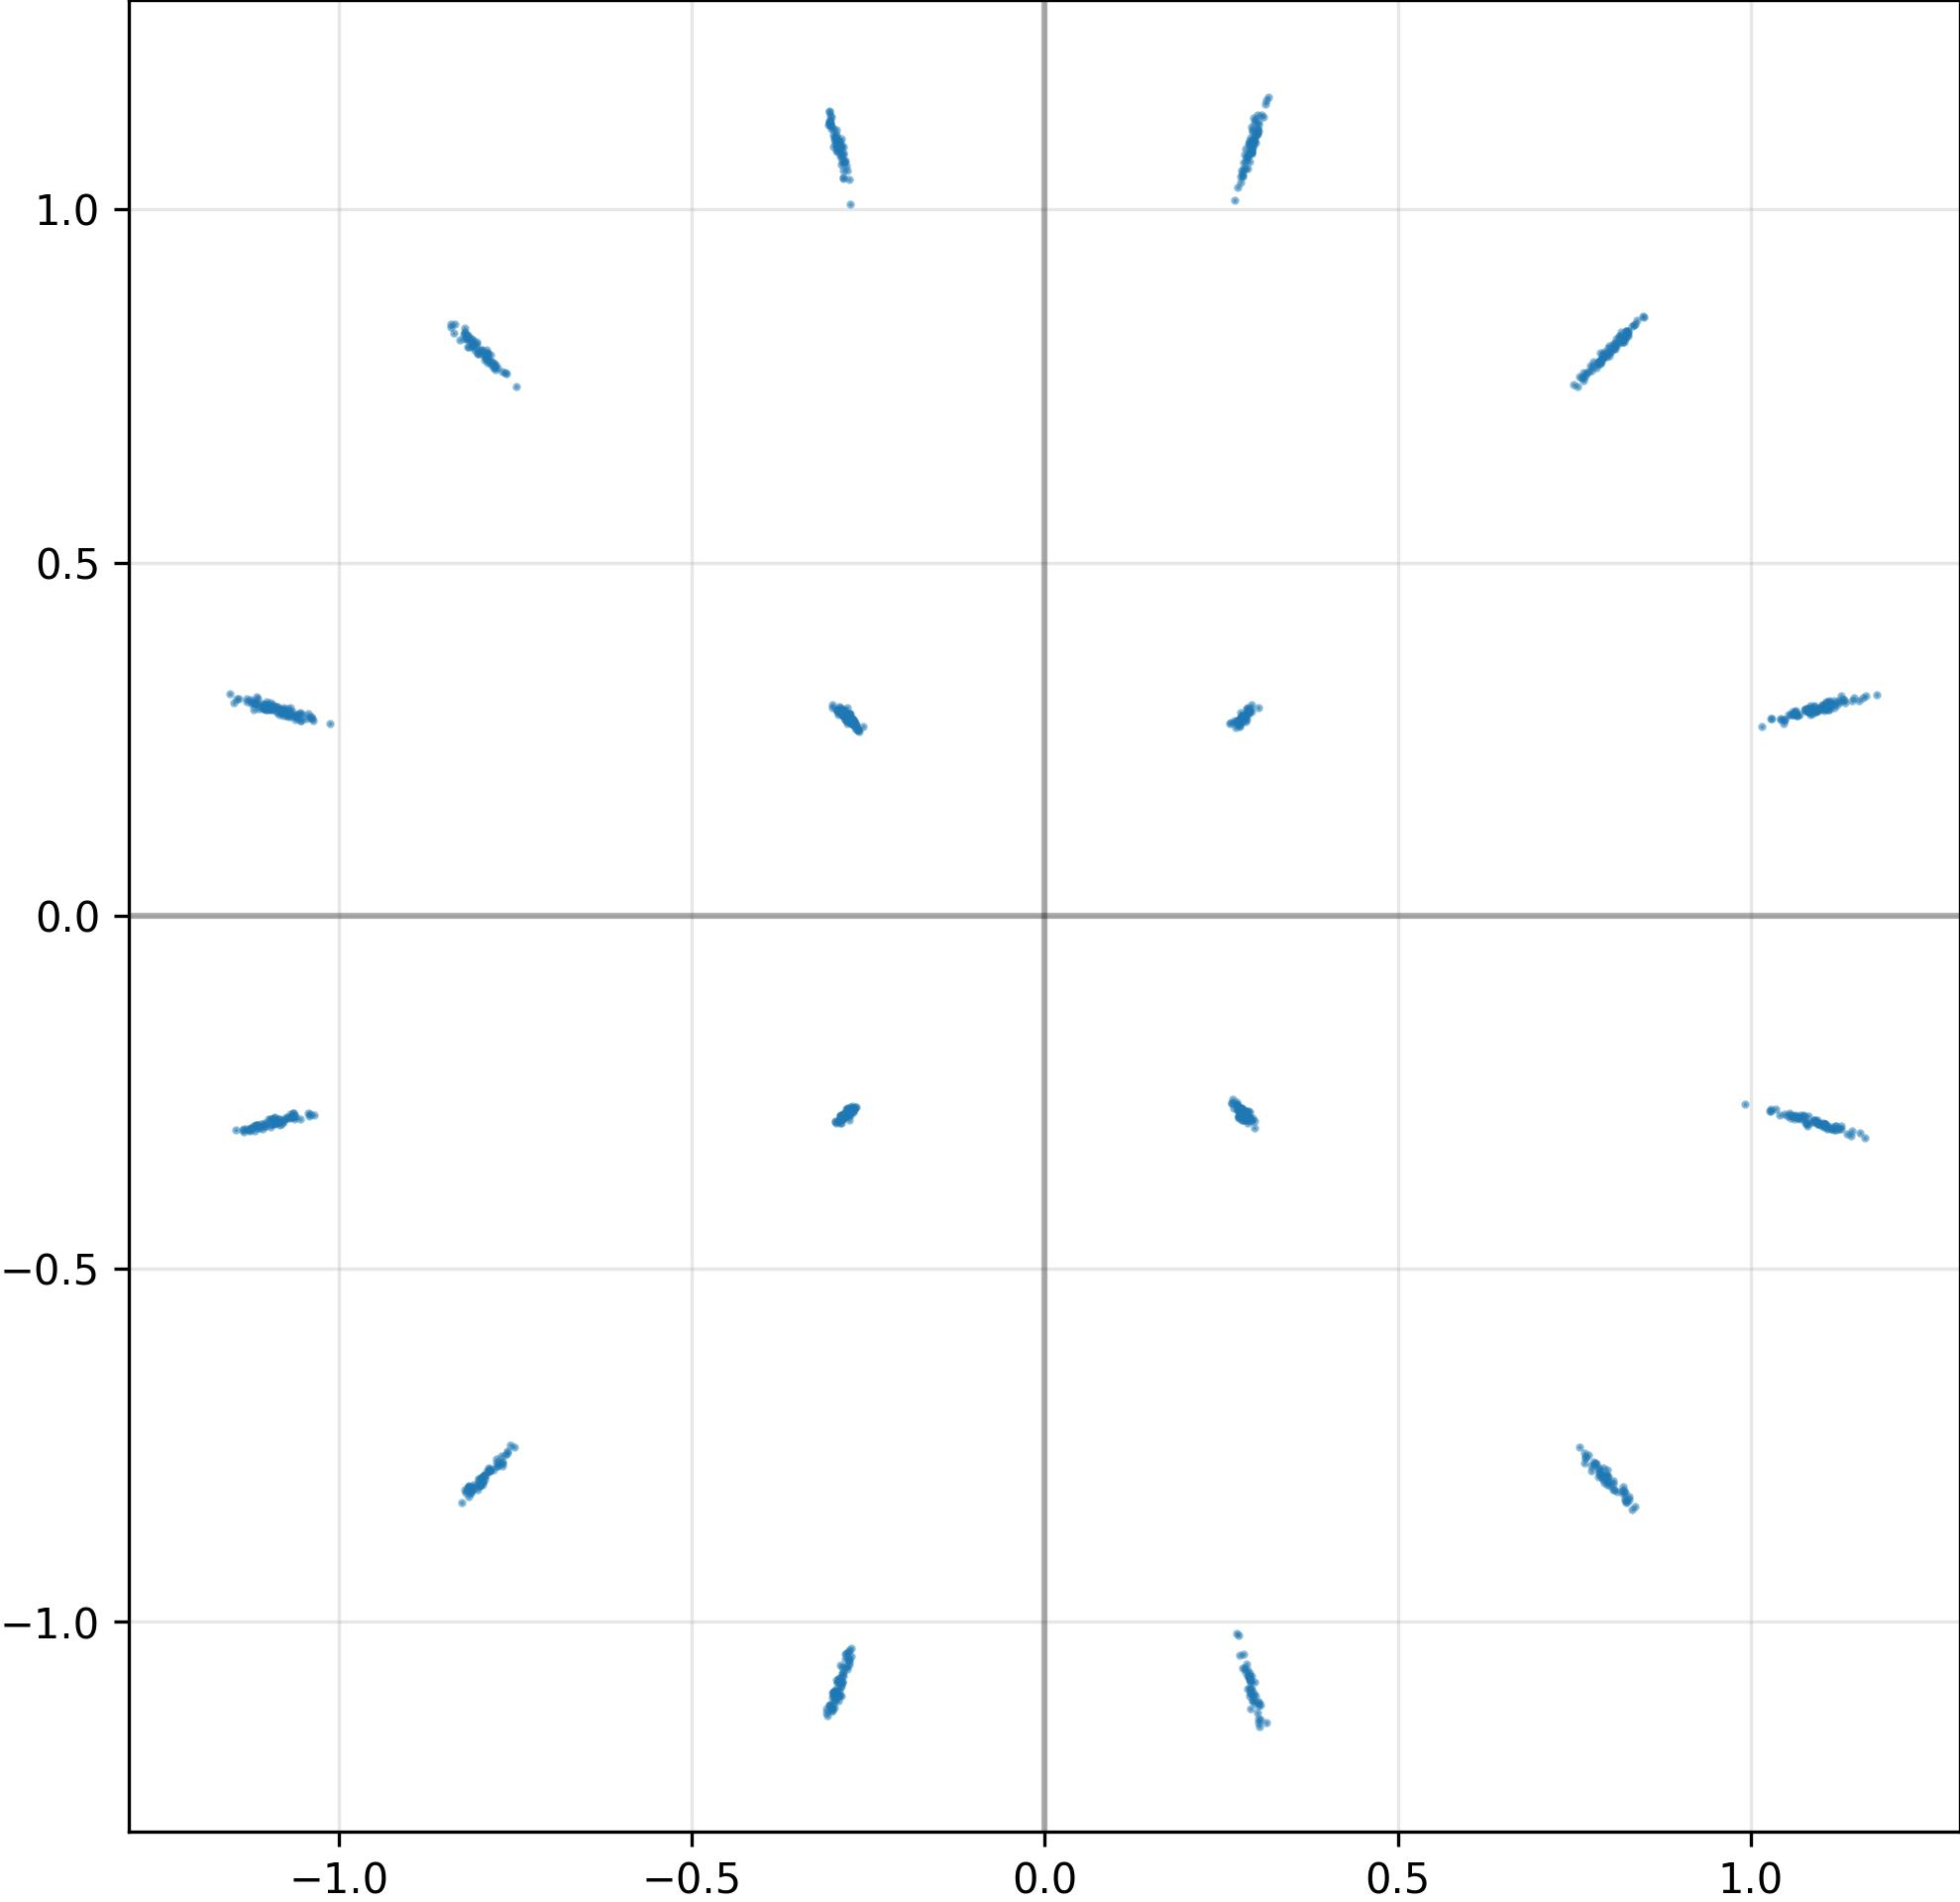

The file beside this chart, header and first rows:
I, Q
-2.915520966053009033e-01, 1.085256338119506836e+00
-3.019535541534423828e-01, -1.125865697860717773e+00
-1.096430301666259766e+00, -2.891204059123992920e-01
1.104544162750244141e+00, 2.927428781986236572e-01
7.857328653335571289e-01, -7.905626893043518066e-01
2.892488837242126465e-01, -1.076965332031250000e+00
3.060312271118164062e-01, -1.138296365737915039e+00
-8.115546703338623047e-01, 8.162780404090881348e-01
1.073532938957214355e+00, -2.850829362869262695e-01
-2.976381480693817139e-01, 1.098056912422180176e+00
2.797411680221557617e-01, -2.766506969928741455e-01
1.143682837486267090e+00, -3.052138388156890869e-01
7.673493623733520508e-01, 7.692250013351440430e-01
1.105381250381469727e+00, 2.971587777137756348e-01
-2.717425823211669922e-01, -2.725229561328887939e-01
2.713155746459960938e-01, -1.015758633613586426e+00
-2.895460426807403564e-01, -1.081458449363708496e+00
-8.155259490013122559e-01, -8.066716790199279785e-01
2.918968200683593750e-01, 1.082184195518493652e+00
7.805559635162353516e-01, -7.755614519119262695e-01
-2.757529914379119873e-01, 1.007432103157043457e+00
-2.959172129631042480e-01, 1.093031644821166992e+00
-8.048339486122131348e-01, -8.060261011123657227e-01
-2.896853089332580566e-01, 1.095160007476806641e+00
1.100105285644531250e+00, 2.928673326969146729e-01
-2.670018672943115234e-01, 2.697743177413940430e-01
2.848384082317352295e-01, -2.860532999038696289e-01
-2.864227890968322754e-01, -1.085215926170349121e+00
1.076788783073425293e+00, 2.906985580921173096e-01
2.894665002822875977e-01, -1.080077767372131348e+00
2.734162211418151855e-01, 2.763217091560363770e-01
1.114914536476135254e+00, -3.017182350158691406e-01
-8.030837774276733398e-01, 7.975738644599914551e-01
8.089966177940368652e-01, 8.169862627983093262e-01
1.046994566917419434e+00, 2.717162966728210449e-01
-2.781985402107238770e-01, -2.801866829395294189e-01
1.106140017509460449e+00, -2.952220141887664795e-01
7.899792790412902832e-01, 7.895601987838745117e-01
-2.707769572734832764e-01, -2.773714661598205566e-01
-2.873510718345642090e-01, -1.085531115531921387e+00
1.047583580017089844e+00, 2.769950926303863525e-01
-8.088854551315307617e-01, -8.119876384735107422e-01
2.903948724269866943e-01, -2.850833237171173096e-01
1.155125617980957031e+00, -3.075447976589202881e-01
-2.774073779582977295e-01, 2.790162265300750732e-01
-2.681804001331329346e-01, -2.712489068508148193e-01
-1.109019994735717773e+00, 2.997367680072784424e-01
3.017305433750152588e-01, 1.114614248275756836e+00
-1.093565225601196289e+00, 2.937038242816925049e-01
1.107392072677612305e+00, 3.031595051288604736e-01
-1.055832624435424805e+00, 2.858115732669830322e-01
-1.079170346260070801e+00, 2.909862399101257324e-01
2.909159958362579346e-01, -1.100524663925170898e+00
-2.754167616367340088e-01, -2.785677015781402588e-01
-1.080694317817687988e+00, 2.873329222202301025e-01
-2.896646261215209961e-01, 2.902561426162719727e-01
2.843784987926483154e-01, 1.067432880401611328e+00
-1.039682626724243164e+00, 2.810256779193878174e-01
-2.674248814582824707e-01, 2.688773870468139648e-01
1.133785128593444824e+00, 3.021009564399719238e-01
... 964 more rows
